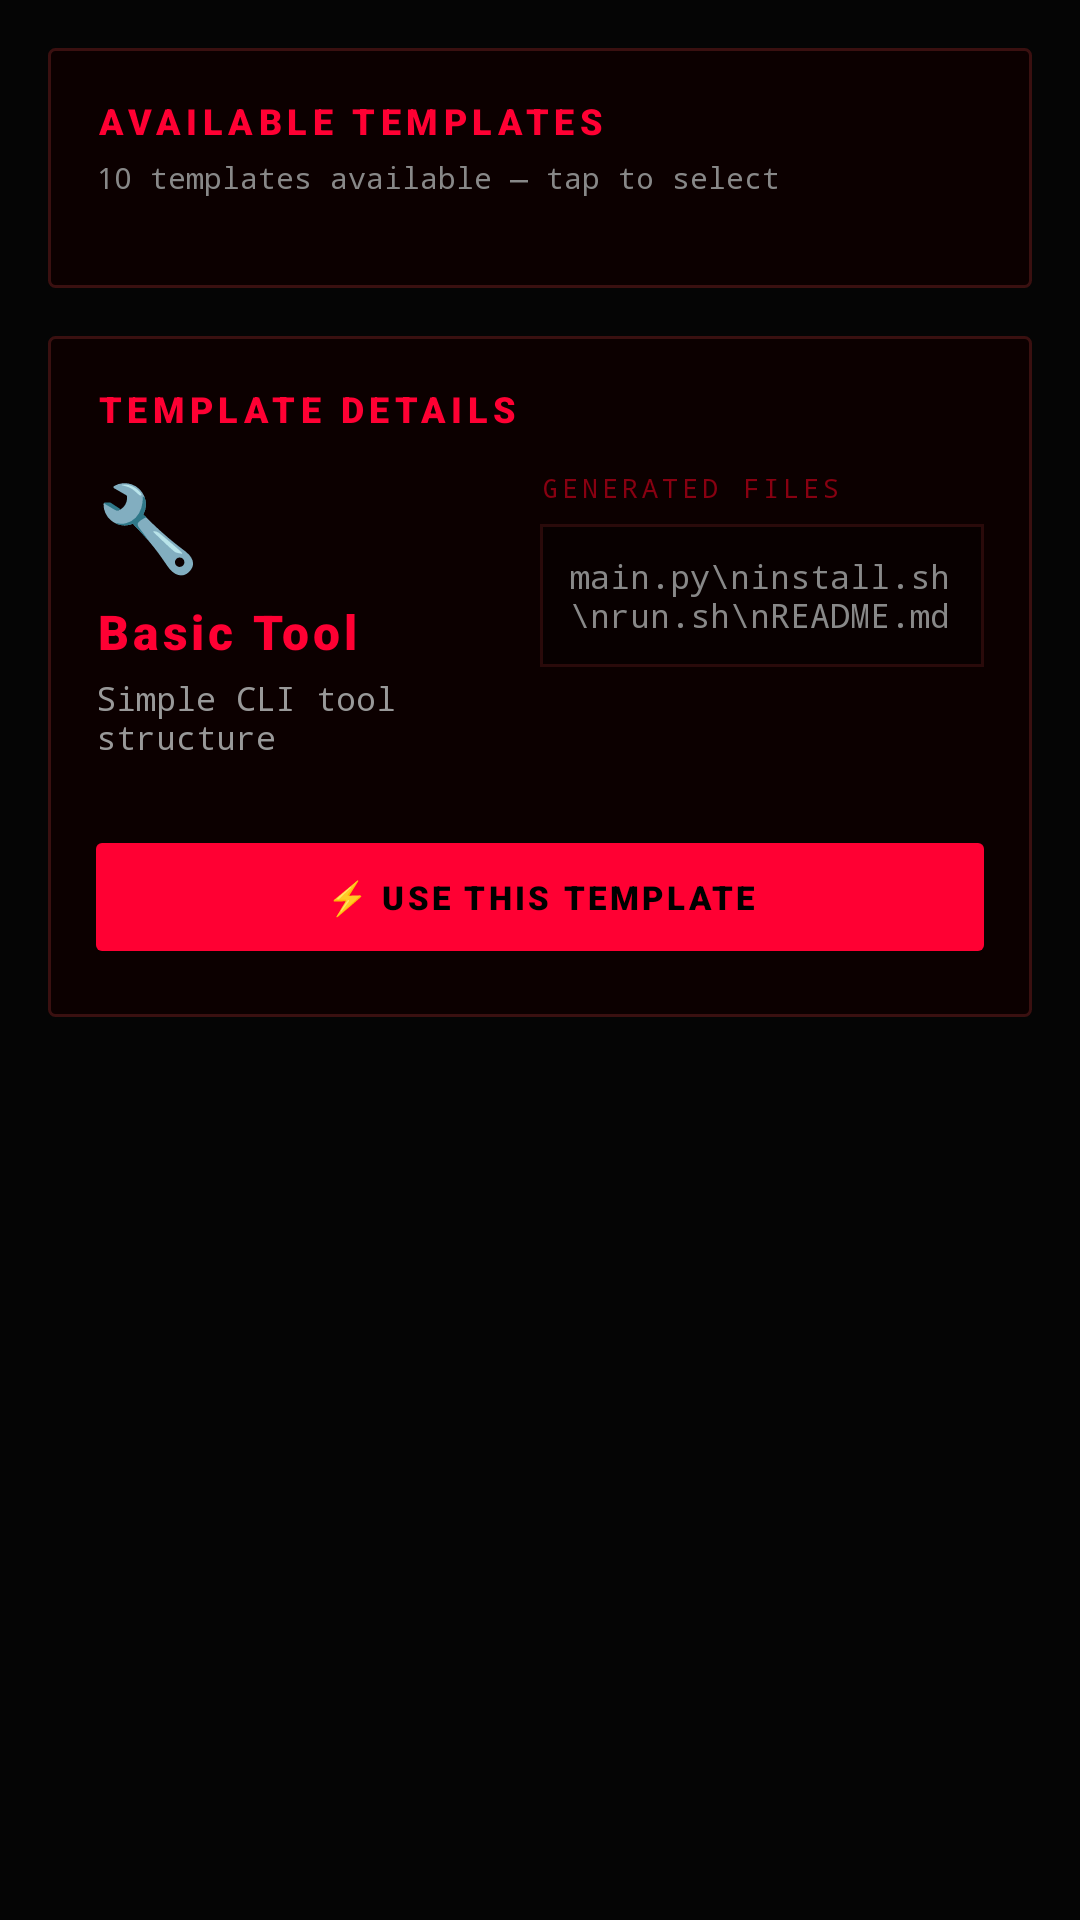

Produce the Android XML layout that renders to this screen, including the resource entries it uses.
<!-- AndroidManifest.xml: application theme Theme.DragonicWorm -->
<!-- res/layout/fragment_template_manager.xml -->
<?xml version="1.0" encoding="utf-8"?>
<ScrollView xmlns:android="http://schemas.android.com/apk/res/android"
    android:layout_width="match_parent"
    android:layout_height="match_parent"
    android:background="@color/void_black"
    android:fillViewport="true">

    <LinearLayout
        android:layout_width="match_parent"
        android:layout_height="wrap_content"
        android:orientation="vertical"
        android:padding="16dp">

        
        <LinearLayout
            android:layout_width="match_parent"
            android:layout_height="wrap_content"
            android:background="@drawable/bg_card_glass"
            android:orientation="vertical"
            android:padding="16dp">

            <TextView
                style="@style/Text.CardTitle"
                android:layout_width="wrap_content"
                android:layout_height="wrap_content"
                android:text="Available Templates" />

            <TextView
                style="@style/Text.Mono"
                android:layout_width="wrap_content"
                android:layout_height="wrap_content"
                android:layout_marginTop="4dp"
                android:layout_marginBottom="14dp"
                android:text="10 templates available — tap to select"
                android:textColor="@color/ghost_gray"
                android:textSize="10sp" />

            <androidx.recyclerview.widget.RecyclerView
                android:id="@+id/rvTemplates"
                android:layout_width="match_parent"
                android:layout_height="wrap_content"
                android:nestedScrollingEnabled="false" />

        </LinearLayout>

        
        <LinearLayout
            android:id="@+id/cardTemplateDetail"
            android:layout_width="match_parent"
            android:layout_height="wrap_content"
            android:layout_marginTop="16dp"
            android:layout_marginBottom="16dp"
            android:background="@drawable/bg_card_glass"
            android:orientation="vertical"
            android:padding="16dp">

            <TextView
                style="@style/Text.CardTitle"
                android:layout_width="wrap_content"
                android:layout_height="wrap_content"
                android:layout_marginBottom="12dp"
                android:text="Template Details" />

            <LinearLayout
                android:layout_width="match_parent"
                android:layout_height="wrap_content"
                android:orientation="horizontal">

                <LinearLayout
                    android:layout_width="0dp"
                    android:layout_height="wrap_content"
                    android:layout_weight="1"
                    android:orientation="vertical">

                    <TextView
                        android:id="@+id/txtDetailIcon"
                        android:layout_width="wrap_content"
                        android:layout_height="wrap_content"
                        android:text="🔧"
                        android:textSize="28sp" />

                    <TextView
                        android:id="@+id/txtDetailName"
                        style="@style/Text.Display"
                        android:layout_width="wrap_content"
                        android:layout_height="wrap_content"
                        android:layout_marginTop="6dp"
                        android:text="Basic Tool"
                        android:textSize="16sp" />

                    <TextView
                        android:id="@+id/txtDetailDesc"
                        style="@style/Text.Mono"
                        android:layout_width="wrap_content"
                        android:layout_height="wrap_content"
                        android:layout_marginTop="4dp"
                        android:text="Simple CLI tool structure"
                        android:textColor="@color/text_secondary"
                        android:textSize="11sp" />

                    <LinearLayout
                        android:id="@+id/layoutDetailLangs"
                        android:layout_width="wrap_content"
                        android:layout_height="wrap_content"
                        android:layout_marginTop="8dp"
                        android:orientation="horizontal" />

                </LinearLayout>

                <LinearLayout
                    android:layout_width="0dp"
                    android:layout_height="wrap_content"
                    android:layout_weight="1"
                    android:orientation="vertical">

                    <TextView
                        style="@style/Text.Mono"
                        android:layout_width="wrap_content"
                        android:layout_height="wrap_content"
                        android:layout_marginBottom="6dp"
                        android:letterSpacing="0.15"
                        android:text="GENERATED FILES"
                        android:textColor="@color/neon_red_dark"
                        android:textSize="9sp" />

                    <TextView
                        android:id="@+id/txtDetailFiles"
                        style="@style/Text.Mono"
                        android:layout_width="match_parent"
                        android:layout_height="wrap_content"
                        android:background="@drawable/bg_code_block"
                        android:padding="10dp"
                        android:text="main.py\ninstall.sh\nrun.sh\nREADME.md"
                        android:textColor="@color/ghost_gray"
                        android:textSize="11sp" />

                </LinearLayout>

            </LinearLayout>

            <com.google.android.material.button.MaterialButton
                android:id="@+id/btnUseTemplate"
                style="@style/Button.Primary"
                android:layout_width="match_parent"
                android:layout_height="wrap_content"
                android:layout_marginTop="14dp"
                android:text="⚡ Use This Template" />

        </LinearLayout>

    </LinearLayout>

</ScrollView>
<!-- resources referenced by this layout -->
<resources>
  <color name="ghost_gray">#FF888888</color>
  <color name="neon_red_dark">#FF880011</color>
  <color name="text_secondary">#FF999999</color>
  <color name="void_black">#FF050505</color>
  <!-- drawable bg_card_glass (drawable) -->
  <?xml version="1.0" encoding="utf-8"?>
  <shape xmlns:android="http://schemas.android.com/apk/res/android"
      android:shape="rectangle">
      <solid android:color="@color/card_bg" />
      <stroke android:width="1dp" android:color="@color/border2" />
      <corners android:radius="2dp" />
  </shape>
  <!-- drawable bg_code_block (drawable) -->
  <?xml version="1.0" encoding="utf-8"?>
  <shape xmlns:android="http://schemas.android.com/apk/res/android"
      android:shape="rectangle">
      <solid android:color="@color/code_bg" />
      <stroke android:width="1dp" android:color="@color/border" />
  </shape>
  <style name="Button.Primary" parent="Widget.MaterialComponents.Button">
          <item name="backgroundTint">@color/neon_red</item>
          <item name="android:textColor">@color/black</item>
          <item name="android:fontFamily">sans-serif-black</item>
          <item name="android:textSize">11sp</item>
          <item name="android:letterSpacing">0.1</item>
          <item name="cornerRadius">2dp</item>
          <item name="android:textAllCaps">true</item>
          <item name="elevation">0dp</item>
      </style>
  <style name="Text.CardTitle" parent="Text.Display">
          <item name="android:textSize">12sp</item>
          <item name="android:letterSpacing">0.15</item>
          <item name="android:textAllCaps">true</item>
      </style>
  <style name="Text.Display" parent="Widget.AppCompat.TextView">
          <item name="android:fontFamily">sans-serif-black</item>
          <item name="android:textColor">@color/neon_red</item>
          <item name="android:letterSpacing">0.08</item>
      </style>
  <style name="Text.Mono" parent="Widget.AppCompat.TextView">
          <item name="android:fontFamily">monospace</item>
          <item name="android:textColor">@color/text_secondary</item>
      </style>
  <style name="Theme.DragonicWorm" parent="Theme.MaterialComponents.DayNight.NoActionBar">
          <item name="colorPrimary">@color/neon_red</item>
          <item name="colorPrimaryVariant">@color/neon_red_dim</item>
          <item name="colorOnPrimary">@color/black</item>
          <item name="colorSecondary">@color/neon_red_dim</item>
          <item name="colorSecondaryVariant">@color/neon_red_dark</item>
          <item name="colorOnSecondary">@color/white</item>
          <item name="android:colorBackground">@color/void_black</item>
          <item name="colorSurface">@color/card_bg</item>
          <item name="colorOnSurface">@color/text_primary</item>
          <item name="android:statusBarColor">@color/void_black</item>
          <item name="android:navigationBarColor">@color/void_black</item>
          <item name="android:windowLightStatusBar" tools:targetApi="m">false</item>
          <item name="android:windowBackground">@color/void_black</item>
          <item name="android:textColor">@color/text_primary</item>
          <item name="materialAlertDialogTheme">@style/ThemeOverlay.DragonicWorm.Dialog</item>
      </style>
  <color name="card_bg">#FF0C0000</color>
  <color name="border2">#FF3A1010</color>
  <color name="code_bg">#FF080000</color>
  <color name="border">#FF2A0A0A</color>
  <color name="neon_red">#FFFF0033</color>
  <color name="black">#FF000000</color>
  <color name="neon_red_dim">#FFCC0022</color>
  <color name="white">#FFFFFFFF</color>
  <color name="text_primary">#FFE0E0E0</color>
  <style name="ThemeOverlay.DragonicWorm.Dialog" parent="ThemeOverlay.MaterialComponents.Dialog.Alert">
          <item name="colorSurface">@color/card_bg</item>
          <item name="colorOnSurface">@color/text_primary</item>
          <item name="colorPrimary">@color/neon_red</item>
      </style>
</resources>
